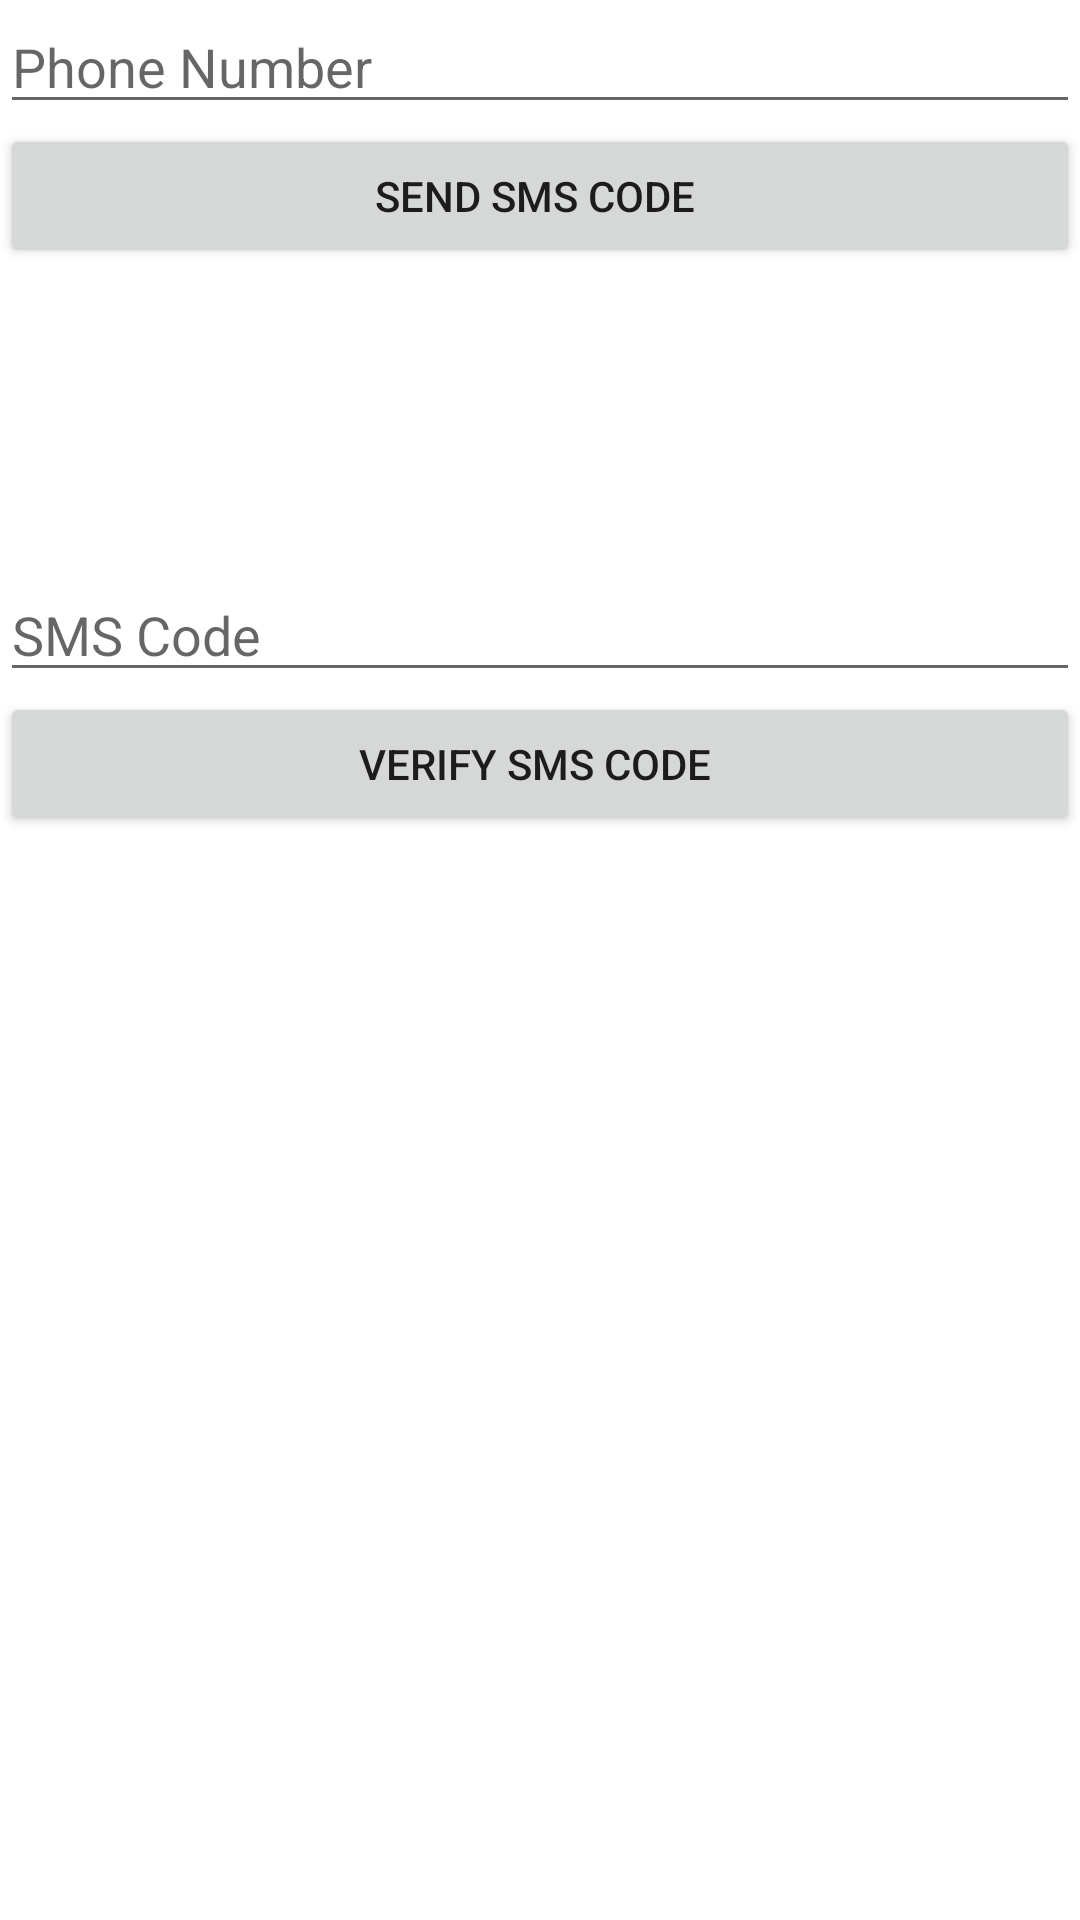

Produce the Android XML layout that renders to this screen, including the resource entries it uses.
<!-- AndroidManifest.xml: application theme Theme.AuthFirebaseAPP -->
<!-- res/layout/activity_phone_verification.xml -->
<?xml version="1.0" encoding="utf-8"?>
<androidx.appcompat.widget.LinearLayoutCompat xmlns:android="http://schemas.android.com/apk/res/android"
    xmlns:app="http://schemas.android.com/apk/res-auto"
    xmlns:tools="http://schemas.android.com/tools"
    android:layout_width="match_parent"
    android:layout_height="match_parent"
    android:orientation="vertical"
    tools:context=".PhoneVerificationActivity">

    <EditText
        android:id="@+id/ed_phone"
        android:layout_width="match_parent"
        android:layout_height="wrap_content"
        android:hint="Phone Number" />

    <Button

        android:id="@+id/btn_send_sms"
        android:layout_width="match_parent"
        android:layout_height="wrap_content"
        android:text="Send SMS Code ">

    </Button>


    <EditText
        android:id="@+id/ed_sms_code"
        android:layout_width="match_parent"

        android:layout_height="wrap_content"
        android:layout_marginTop="100dp"
        android:hint="SMS Code" />

    <Button

        android:id="@+id/btn_verifiy"
        android:layout_width="match_parent"
        android:layout_height="wrap_content"
        android:text="Verify SMS Code ">

    </Button>


</androidx.appcompat.widget.LinearLayoutCompat>
<!-- resources referenced by this layout -->
<resources>
  <style name="Theme.AuthFirebaseAPP" parent="Theme.MaterialComponents.DayNight.DarkActionBar">
          
          <item name="colorPrimary">@color/purple_500</item>
          <item name="colorPrimaryVariant">@color/purple_700</item>
          <item name="colorOnPrimary">@color/white</item>
          
          <item name="colorSecondary">@color/teal_200</item>
          <item name="colorSecondaryVariant">@color/teal_700</item>
          <item name="colorOnSecondary">@color/black</item>
          
          <item name="android:statusBarColor" tools:targetApi="l">?attr/colorPrimaryVariant</item>
          
      </style>
  <!-- not gathered from this repository: default colours our renderer supplied (Android Studio template values) -->
  <color name="purple_500">#FF6200EE</color>
  <color name="purple_700">#FF3700B3</color>
  <color name="teal_200">#FF03DAC5</color>
  <color name="teal_700">#FF018786</color>
  <color name="black">#FF000000</color>
  <color name="white">#FFFFFFFF</color>
</resources>
